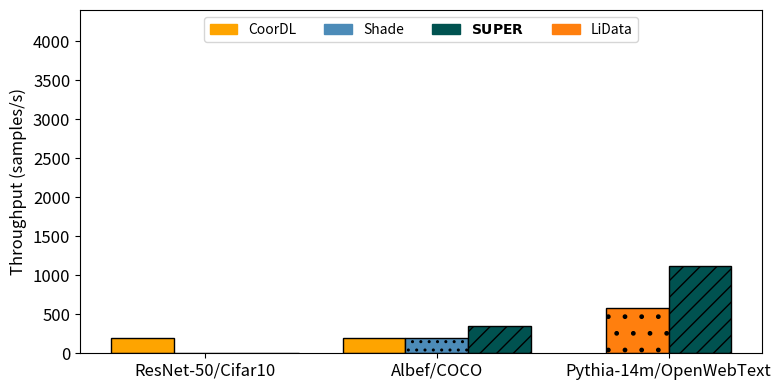

Python code for this plot:
from typing import Dict
import matplotlib.pyplot as plt
import numpy as np
from matplotlib.patches import Patch

# Define the visual map and figure data
visual_map = {
    r'$\bf{SUPER}$': {'color': '#005250', 'hatch': '//', 'edgecolor': 'black', 'alpha': 1.0},
    'CoorDL': {'color': '#FEA400', 'hatch': '', 'edgecolor': 'black', 'alpha': 1.0},
    'Shade': {'color': '#4C8BB8', 'hatch': '..', 'edgecolor': 'black', 'alpha': 1.0},
    'LiData': {'color': '#FF7F0E', 'hatch': '.', 'edgecolor': 'black', 'alpha': 1.0},
}

# Define the workloads and corresponding data

# Define the workloads
figure_data: Dict[str, Dict[str, float]] = {}
# figure_data['ResNet-18/Cifar10'] = {'CoorDL': 15,'Shade': 15, r'$\bf{SUPER}$': 32}
figure_data['ResNet-50/Cifar10'] = {'CoorDL': 202,'Shade': 1.5, r'$\bf{SUPER}$': 3.8}
figure_data['Albef/COCO'] ={'CoorDL': 202,'Shade': 202, r'$\bf{SUPER}$': 350}
figure_data['Pythia-14m/OpenWebText'] = {'LiData': 574, r'$\bf{SUPER}$': 1117}


# figure_data = {
#     'ResNet-18': {'CoorDL': 12, 'Shade': 10, r'$\bf{SUPER}$': 14},
#     'ResNet-50': {'CoorDL': 12, 'Shade': 10, r'$\bf{SUPER}$': 14},
#     'Albef/COCO':{'CoorDL': 12,'Shade': 10, r'$\bf{SUPER}$': 14},
#     'Pythia-14m': {'LiData': 10, r'$\bf{SUPER}$': 14}}

# Create a new figure and set of axes
fig, ax = plt.subplots(figsize=(8, 4)) 

# Define the x-axis positions for each workload
x = np.arange(len(figure_data))

# Set bar width
bar_width = 0.27

# Create a list for legend handles
legend_handles = []
already_added = []

# Iterate over each workload and dynamically plot bars based on the available dataloaders
for i, workload in enumerate(figure_data):
    dataloaders = list(figure_data[workload].keys())
    num_dataloaders = len(dataloaders)
    
    # Adjust the starting position for the bars so they are centered for workloads with fewer dataloaders
    start_position = x[i] - (bar_width * (num_dataloaders - 1) / 2)
    
    # Plot each dataloader's bar at the adjusted positions
    for j, dataloader in enumerate(dataloaders):
        value = figure_data[workload][dataloader]
        style = visual_map[dataloader]
        
        # Plot the bar
        ax.bar(start_position + j * bar_width, value, bar_width,
               color=style['color'], 
               hatch=style['hatch'], 
               edgecolor=style['edgecolor'], 
               alpha=style['alpha'])
        
        # Add to legend handles if it's the first occurrence
        if dataloader not in already_added:
            already_added.append(dataloader)
            legend_handles.append(Patch(color=style['color'], label=dataloader, hatch=style['hatch'], edgecolor=style['edgecolor']))

# Set x-axis labels and title
ax.set_ylabel('Throughput (samples/s)', fontsize=12)
# Set the tick positions and labels for the x-axis
ax.set_xticks(x)
ax.set_xticklabels(figure_data.keys(), fontsize=12)
ax.tick_params(axis='y', labelsize=12)  # Set font size for y-tick labels

# Add the legend with custom handles
ax.legend(handles=legend_handles, ncol=4, loc='upper center')
ax.set_ylim(0, 4400)

# Display the plot
plt.tight_layout()
plt.show()
